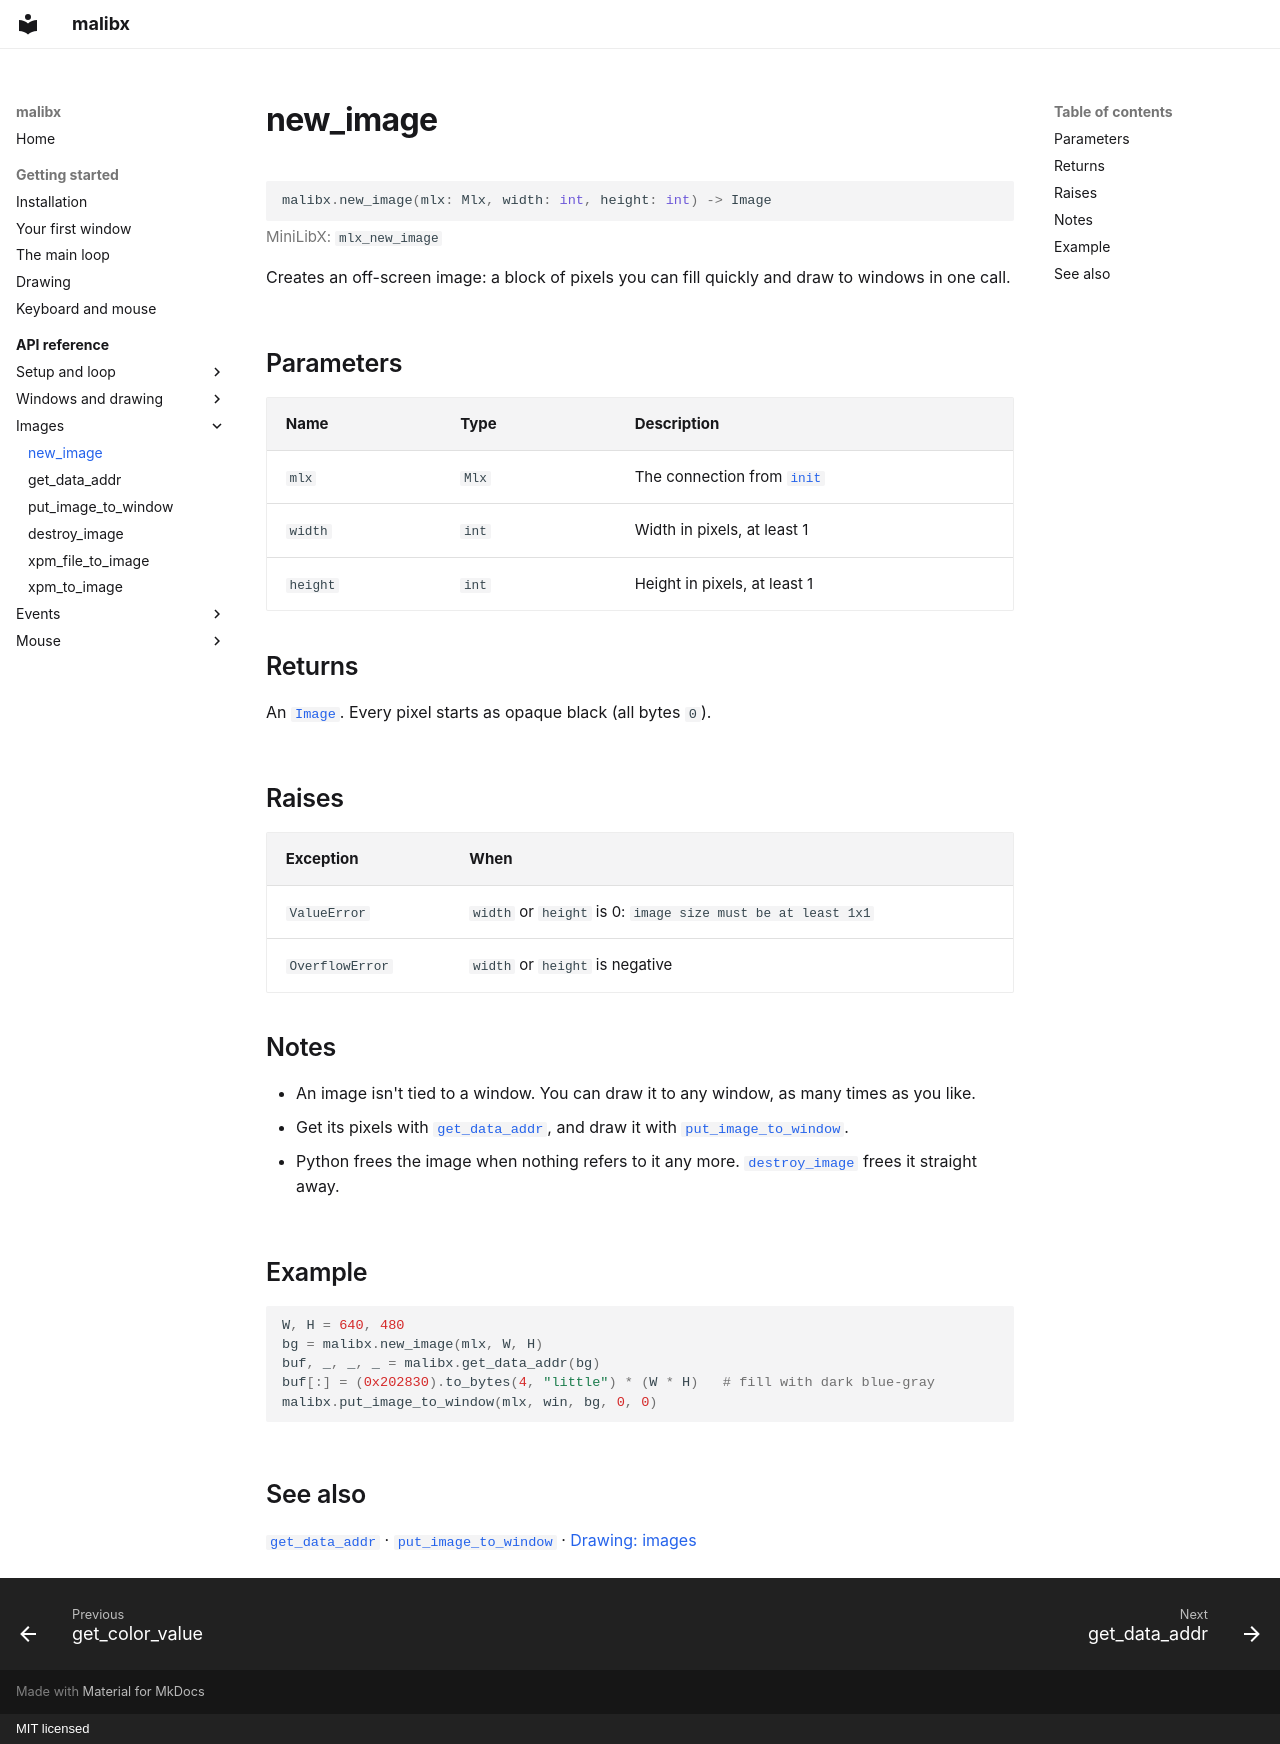

repository: 0xmthan/malibx · page: reference/new_image/index.html · generator: mkdocs · copyright: MIT licensed

# new_image

```python
malibx.new_image(mlx: Mlx, width: int, height: int) -> Image
```

<p class="mx-mlx">MiniLibX: <code>mlx_new_image</code></p>

Creates an off-screen image: a block of pixels you can fill quickly and draw
to windows in one call.

## Parameters

| Name | Type | Description |
|---|---|---|
| `mlx` | `Mlx` | The connection from [`init`](init.md) |
| `width` | `int` | Width in pixels, at least 1 |
| `height` | `int` | Height in pixels, at least 1 |

## Returns

An [`Image`](index.md#image). Every pixel starts as opaque black (all bytes
`0`).

## Raises

| Exception | When |
|---|---|
| `ValueError` | `width` or `height` is 0: `image size must be at least 1x1` |
| `OverflowError` | `width` or `height` is negative |

## Notes

- An image isn't tied to a window. You can draw it to any window, as many
  times as you like.
- Get its pixels with [`get_data_addr`](get_data_addr.md), and draw it with
  [`put_image_to_window`](put_image_to_window.md).
- Python frees the image when nothing refers to it any more.
  [`destroy_image`](destroy_image.md) frees it straight away.

## Example

```python
W, H = 640, 480
bg = malibx.new_image(mlx, W, H)
buf, _, _, _ = malibx.get_data_addr(bg)
buf[:] = (0x202830).to_bytes(4, "little") * (W * H)   # fill with dark blue-gray
malibx.put_image_to_window(mlx, win, bg, 0, 0)
```

## See also

[`get_data_addr`](get_data_addr.md) · [`put_image_to_window`](put_image_to_window.md) ·
[Drawing: images](../getting-started/drawing.md#images)
